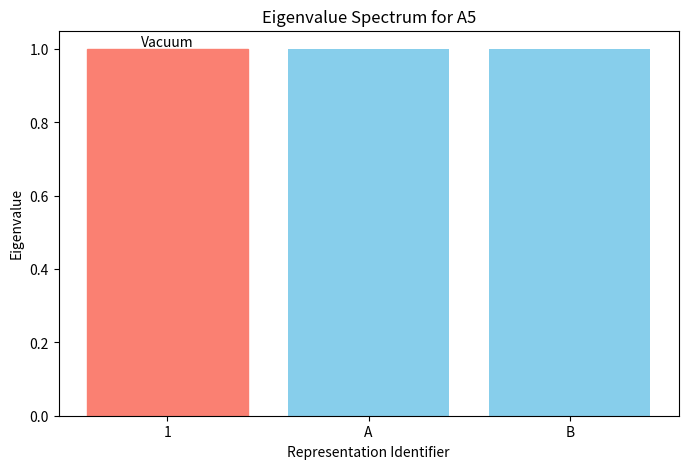

Write Python code to recreate this figure.
#!/usr/bin/env python3
"""
Modular Spectral Transport Framework with Data-Driven Parameter Justification
----------------------------------------------------------------------------

This version enriches the configuration of representation input parameters by:
    1. Pulling the representation degree directly from known group data.
    2. Computing the prime adjacency using a principled function based on prime values.

For example, for the alternating group A5, the irreps have canonical degrees such as:
    {1, 3, 3, 4, 5}
and we attach a prime index to a few representations (e.g., 7 for one 3-dimensional representation,
5 for another) to compute a prime adjacency factor via:
    adjacency(p) = 1 + 1 / sqrt(p)

This serves to encode spectral relationships in a modular (torsion-lattice) framework.
"""

import math
import numpy as np
import matplotlib.pyplot as plt
from typing import Dict, List, Callable
from abc import ABC, abstractmethod


# ---------- Representation Module ----------

class Representation(ABC):
    """Abstract base class for a group representation."""

    @abstractmethod
    def get_identifier(self) -> str:
        """Return a unique identifier for the representation."""
        pass


class FiniteRepresentation(Representation):
    """
    Concrete implementation for a finite group representation.

    Attributes:
        identifier (str): Unique label.
        degree (int): Dimension of the irreducible representation.
        prime_adjacent (float): Weight computed from a prime index, reflecting spectral tension.
    """

    def __init__(self, identifier: str, degree: int, prime_adjacent: float):
        self.identifier = identifier
        self.degree = degree
        self.prime_adjacent = prime_adjacent

    def get_identifier(self) -> str:
        return self.identifier


# ---------- Data-Driven Parameter Justification ----------

# Example lookup table for representation degrees and associated prime values for A5.
REPRESENTATION_LOOKUP = {
    "A5": {
        "representations": {
            "1": {"degree": 1, "prime": None},  # trivial representation
            "A": {"degree": 3, "prime": 7},
            "B": {"degree": 3, "prime": 5},
            "C": {"degree": 4, "prime": 11},
            "D": {"degree": 5, "prime": 13}
        }
    }
}


def compute_prime_adjacency(prime: int) -> float:
    """
    Compute prime adjacency using a principled function.

    Option: adjacency(p) = 1 + 1/√p
    This encodes how spectral tension (or adjacency) varies with a prime number p.

    Args:
        prime (int): A prime number associated with the representation.

    Returns:
        float: Computed prime adjacency weight.
    """
    return 1 + 1 / math.sqrt(prime)


def configure_representation(lie_group: str, identifier: str) -> FiniteRepresentation:
    """
    Configure a FiniteRepresentation instance for a given Lie group and identifier.
    The method uses a lookup table to get the canonical degree and associated prime,
    then computes the prime adjacency weight.

    Args:
        lie_group (str): The identifier for the group (e.g., "A5").
        identifier (str): The representation label.

    Returns:
        FiniteRepresentation: The configured representation instance.

    Raises:
        ValueError: If the group or representation is not defined.
    """
    group_data = REPRESENTATION_LOOKUP.get(lie_group)
    if not group_data or identifier not in group_data["representations"]:
        raise ValueError(f"Representation '{identifier}' not defined for group '{lie_group}'.")

    rep_data = group_data["representations"][identifier]
    degree = rep_data["degree"]
    prime = rep_data["prime"]
    # If a prime is provided, compute the prime adjacency; else use a neutral value.
    prime_adjacent = compute_prime_adjacency(prime) if prime else 1.0
    return FiniteRepresentation(identifier, degree, prime_adjacent)


# ---------- Skyrmion Charge Lattice Module ----------

class SkyrmionChargeLattice:
    """
    Maps a representation to its quantized wrapping energy (topological energy cost).

    The wrapping energy is computed as:
        minimal_gap * (degree * prime_adjacent)
    """

    def __init__(self, minimal_gap: float = 0.1):
        self.minimal_gap = minimal_gap

    def wrapping_energy(self, rep: Representation) -> float:
        if rep.get_identifier() == "1":
            return 0.0  # trivial representation has zero wrapping energy
        else:
            return self.minimal_gap * rep.degree * rep.prime_adjacent


# ---------- Modular Transport Operator Module ----------

class ModularTransportOperator:
    """
    Represents the McKay-type modular transport operator.
    Computes eigenvalues as a sum of a base eigenvalue with a wrapping-energy-like weight.
    """

    def __init__(self, representations: List[Representation],
                 weight_func: Callable[[Representation], float]):
        self.representations = representations
        self.weight_func = weight_func

    def compute_operator(self) -> Dict[str, float]:
        base_value = 1.0  # Simulated base eigenvalue (e.g., from a Laplacian operator)
        eigenvalues = {}
        for rep in self.representations:
            weight = self.weight_func(rep)
            eigenvalues[rep.get_identifier()] = base_value + weight
        return eigenvalues


# ---------- Spectral Pinning Engine Module ----------

class SpectralPinningEngine:
    """
    Computes the spectral (mass) gap, defined as the difference between
    the vacuum eigenvalue and the smallest non-vacuum eigenvalue.
    """

    def __init__(self, eigenvalues: Dict[str, float]):
        self.eigenvalues = eigenvalues

    def compute_gap(self) -> float:
        if "1" not in self.eigenvalues:
            raise ValueError("Trivial representation '1' must be included in the eigenvalue set.")
        vacuum_value = self.eigenvalues["1"]
        nontrivial_values = [val for key, val in self.eigenvalues.items() if key != "1"]
        gap = min(nontrivial_values) - vacuum_value
        return gap


# ---------- Visualization Utility ----------

def plot_eigenvalues(eigenvalues: dict, group_name: str):
    identifiers = list(eigenvalues.keys())
    values = list(eigenvalues.values())

    plt.figure(figsize=(8, 5))
    bars = plt.bar(identifiers, values, color='skyblue')
    plt.xlabel('Representation Identifier')
    plt.ylabel('Eigenvalue')
    plt.title(f'Eigenvalue Spectrum for {group_name}')

    # Highlight the vacuum (trivial representation)
    for bar, rep_id in zip(bars, identifiers):
        if rep_id == "1":
            bar.set_color('salmon')
            plt.text(bar.get_x() + bar.get_width() / 2, bar.get_height(),
                     'Vacuum', ha='center', va='bottom')

    plt.show()


# ---------- Main Simulation ----------

def main():
    lie_group = "A5"  # We select A5 as an example group.

    # Configure representations using our lookup-based approach.
    rep_trivial = configure_representation(lie_group, "1")
    rep_A = configure_representation(lie_group, "A")
    rep_B = configure_representation(lie_group, "B")
    representations = [rep_trivial, rep_A, rep_B]

    # Initialize the Skyrmion Charge Lattice with a chosen minimal gap.
    skyrmion_lattice = SkyrmionChargeLattice(minimal_gap=0.0000000001)

    def weight_function(rep: Representation) -> float:
        return skyrmion_lattice.wrapping_energy(rep)

    # Create the modular transport operator.
    transport_operator = ModularTransportOperator(representations, weight_function)
    eigenvalues = transport_operator.compute_operator()

    print("Computed Eigenvalues for Each Representation:")
    for rep_id, val in eigenvalues.items():
        print(f"  Representation {rep_id}: Eigenvalue = {val:.12f}")

    # Compute the spectral (mass) gap.
    pinning_engine = SpectralPinningEngine(eigenvalues)
    gap = pinning_engine.compute_gap()
    print(f"\nComputed Spectral (Mass) Gap: Δ = {gap:.12f}")

    # Plot eigenvalues for visual feedback.
    plot_eigenvalues(eigenvalues, lie_group)


if __name__ == "__main__":
    main()

